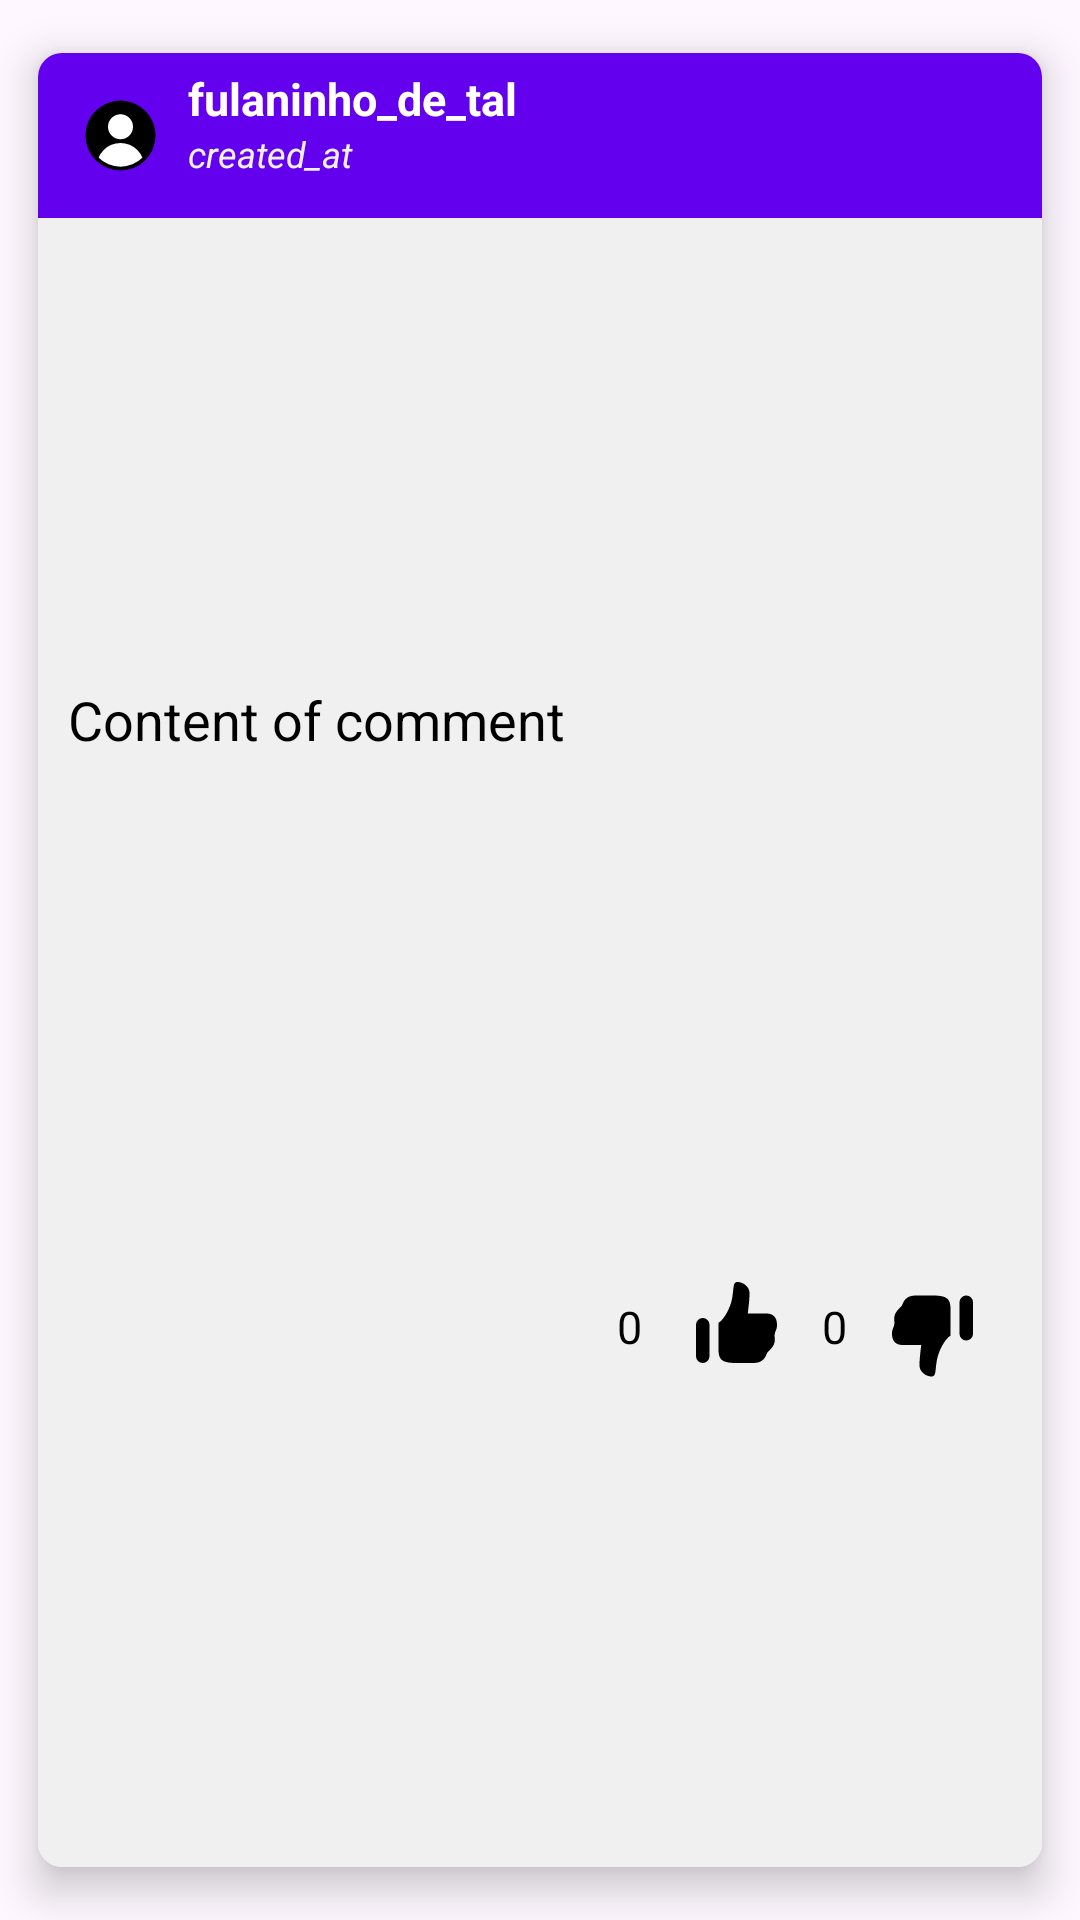

The Android layout XML behind this screen, and the referenced resources:
<!-- AndroidManifest.xml: application theme Base.Theme._20232projfinalhushhushapp -->
<!-- res/layout/card_comment.xml -->
<?xml version="1.0" encoding="utf-8"?>
<androidx.cardview.widget.CardView xmlns:android="http://schemas.android.com/apk/res/android"
    android:id="@+id/card_hush_hush"
    xmlns:app="http://schemas.android.com/apk/res-auto"
    android:layout_width="match_parent"
    android:layout_height="wrap_content"
    android:background="@color/white"
    app:cardCornerRadius="8dp"
    app:cardElevation="8dp"
    app:cardMaxElevation="10dp"
    app:cardPreventCornerOverlap="true"
    app:cardUseCompatPadding="true"
    android:padding="2dp">

    <androidx.constraintlayout.widget.ConstraintLayout
        android:layout_width="match_parent"
        android:layout_height="match_parent"
        android:background="@color/light_gray">

        <LinearLayout
            android:id="@+id/general_info"
            android:layout_width="match_parent"
            android:layout_height="wrap_content"
            app:layout_constraintTop_toTopOf="parent"
            app:layout_constraintStart_toStartOf="parent"
            app:layout_constraintEnd_toEndOf="parent"
            android:background="@color/purple"
            android:padding="5dp">

            <ImageView
                android:id="@+id/profile_picture"
                android:layout_width="wrap_content"
                android:layout_height="wrap_content"
                android:src="@drawable/profile_2_small"
                android:layout_margin="10dp"
                android:layout_gravity="center_vertical"/>

            <LinearLayout
                android:layout_width="match_parent"
                android:layout_height="wrap_content"
                android:orientation="vertical">

                <TextView
                    android:id="@+id/username"
                    android:layout_width="match_parent"
                    android:layout_height="wrap_content"
                    android:text="fulaninho_de_tal"
                    android:textStyle="bold"
                    android:textSize="15sp"
                    android:textColor="@color/white"
                    android:gravity="center_vertical"/>

                <TextView
                    android:id="@+id/created_at"
                    android:layout_width="match_parent"
                    android:layout_height="wrap_content"
                    android:text="created_at"
                    android:textColor="@color/light_gray"
                    android:textStyle="italic"
                    android:textSize="12sp"/>
            </LinearLayout>
        </LinearLayout>
        
        <TextView
            android:id="@+id/comment"
            android:layout_width="match_parent"
            android:layout_height="wrap_content"
            android:text="Content of comment"
            android:textSize="18sp"
            android:layout_margin="10dp"
            android:textColor="@color/black"
            app:layout_constraintTop_toBottomOf="@id/general_info"
            app:layout_constraintStart_toStartOf="parent"
            app:layout_constraintEnd_toEndOf="parent"
            app:layout_constraintBottom_toTopOf="@id/likes_block"/>

        <LinearLayout
            android:id="@+id/likes_block"
            android:layout_width="wrap_content"
            android:layout_height="wrap_content"
            app:layout_constraintTop_toBottomOf="@id/comment"
            app:layout_constraintEnd_toEndOf="parent"
            app:layout_constraintBottom_toBottomOf="parent"
            android:padding="5dp">

            <TextView
                android:id="@+id/likes_count"
                android:layout_width="wrap_content"
                android:layout_height="wrap_content"
                android:text="0"
                android:textSize="15sp"
                android:textColor="@color/black"
                android:layout_gravity="center_vertical"/>

            <ImageButton
                android:id="@+id/like"
                android:layout_width="60dp"
                android:layout_height="60dp"
                android:backgroundTint="@color/light_gray"
                android:src="@drawable/like_icon"
                android:scaleType="fitCenter"
                android:adjustViewBounds="true" />

            <TextView
                android:id="@+id/dislikes_count"
                android:layout_width="wrap_content"
                android:layout_height="wrap_content"
                android:text="0"
                android:textSize="15sp"
                android:textColor="@color/black"
                android:layout_gravity="center_vertical" />

            <ImageButton
                android:id="@+id/dislike"
                android:layout_width="60dp"
                android:layout_height="60dp"
                android:backgroundTint="@color/light_gray"
                android:src="@drawable/dislike_icon"
                android:scaleType="fitCenter"
                android:adjustViewBounds="true" />
        </LinearLayout>
    </androidx.constraintlayout.widget.ConstraintLayout>
</androidx.cardview.widget.CardView>
<!-- resources referenced by this layout -->
<resources>
  <color name="black">#FF000000</color>
  <color name="light_gray">#F0F0F0</color>
  <color name="purple">#6300ed</color>
  <color name="white">#FFFFFFFF</color>
  <!-- drawable dislike_icon (drawable) -->
  <vector xmlns:android="http://schemas.android.com/apk/res/android"
      android:width="800dp"
      android:height="800dp"
      android:viewportWidth="24"
      android:viewportHeight="24">
    <path
        android:pathData="M8.1,20.5c0,1.5 1.482,2.5 2.64,2.5 0.806,0 0.869,-0.613 0.993,-1.82 0.055,-0.53 0.121,-1.174 0.267,-1.93 0.386,-2.002 1.72,-4.56 2.996,-5.325V8C15,5.75 14.25,5 11,5H7.227C5.051,5 4.524,6.432 4.328,6.964A15.85,15.85 0,0 1,4.315 7c-0.114,0.306 -0.358,0.546 -0.638,0.82 -0.31,0.306 -0.664,0.653 -0.927,1.18 -0.311,0.623 -0.27,1.177 -0.233,1.67 0.023,0.299 0.044,0.575 -0.017,0.83 -0.064,0.27 -0.146,0.475 -0.225,0.671 -0.143,0.356 -0.275,0.686 -0.275,1.329 0,1.5 0.748,2.498 2.315,2.498H8.5S8.1,19 8.1,20.5zM18.5,15a1.5,1.5 0,0 0,1.5 -1.5v-7a1.5,1.5 0,0 0,-3 0v7a1.5,1.5 0,0 0,1.5 1.5z"
        android:fillColor="#000000"
        android:fillType="evenOdd"/>
  </vector>
  <!-- drawable like_icon (drawable) -->
  <vector xmlns:android="http://schemas.android.com/apk/res/android"
      android:width="800dp"
      android:height="800dp"
      android:viewportWidth="24"
      android:viewportHeight="24">
    <path
        android:pathData="M15.9,4.5C15.9,3 14.418,2 13.26,2c-0.806,0 -0.869,0.612 -0.993,1.82 -0.055,0.53 -0.121,1.174 -0.267,1.93 -0.386,2.002 -1.72,4.56 -2.996,5.325V17C9,19.25 9.75,20 13,20h3.773c2.176,0 2.703,-1.433 2.899,-1.964l0.013,-0.036c0.114,-0.306 0.358,-0.547 0.638,-0.82 0.31,-0.306 0.664,-0.653 0.927,-1.18 0.311,-0.623 0.27,-1.177 0.233,-1.67 -0.023,-0.299 -0.044,-0.575 0.017,-0.83 0.064,-0.27 0.146,-0.475 0.225,-0.671 0.143,-0.356 0.275,-0.686 0.275,-1.329 0,-1.5 -0.748,-2.498 -2.315,-2.498H15.5S15.9,6 15.9,4.5zM5.5,10A1.5,1.5 0,0 0,4 11.5v7a1.5,1.5 0,0 0,3 0v-7A1.5,1.5 0,0 0,5.5 10z"
        android:fillColor="#000000"
        android:fillType="evenOdd"/>
  </vector>
  <!-- drawable profile_2_small (drawable) -->
  <vector xmlns:android="http://schemas.android.com/apk/res/android"
      android:width="25dp"
      android:height="25dp"
      android:viewportWidth="600"
      android:viewportHeight="600">
    <path
        android:pathData="M300,300m-280,0a280,280 0,1 1,560 0a280,280 0,1 1,-560 0"
        android:fillColor="#000000"/>
    <path
        android:pathData="M300,230m-100,0a100,100 0,1 1,200 0a100,100 0,1 1,-200 0"
        android:fillColor="#ffffff"/>
    <group>
      <clip-path
          android:pathData="M300,300m-250,0a250,250 0,1 1,500 0a250,250 0,1 1,-500 0"/>
      <path
          android:pathData="M300,550m-190,0a190,190 0,1 1,380 0a190,190 0,1 1,-380 0"
          android:fillColor="#ffffff"/>
    </group>
  </vector>
  <style name="Base.Theme._20232projfinalhushhushapp" parent="Theme.Material3.DayNight.NoActionBar">
          
          
      </style>
</resources>
